Photos from the image-classification dataset "videogames-cnn-dataset" in the GitHub repository Pablo-H-H/Inteligencia_Artificial_Clasificador_Videojuegos. Its 21 classes are: Apex Legends, CSGO, Clash Royale, Dead by Daylight, Dota 2, Escape from Tarkov, FIFA 21, Fortnite, Free Fire, GTA V, League of Legends, Minecraft, Overwatch, PUBG Battlegrounds, Rainbow Six, Rocket League, Rust, Sea of Thieves, Valorant, Warzone, World of Warcraft.

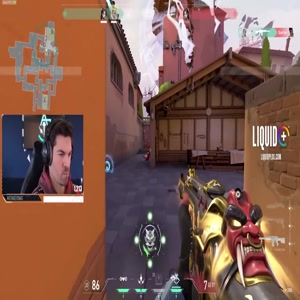
Label: Valorant

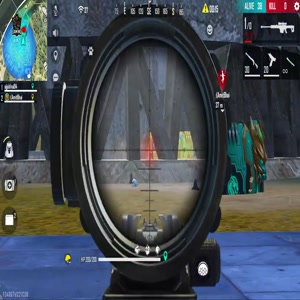
Label: Free Fire

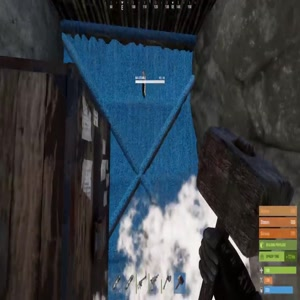
Label: Rust

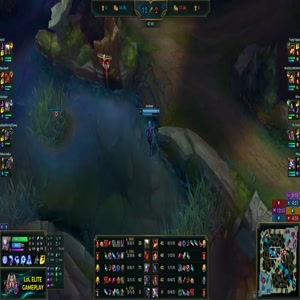
Label: League of Legends

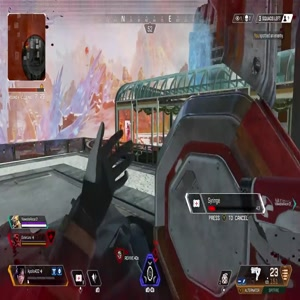
Label: Apex Legends

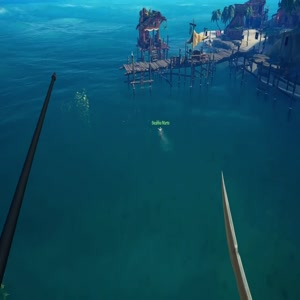
Label: Sea of Thieves
